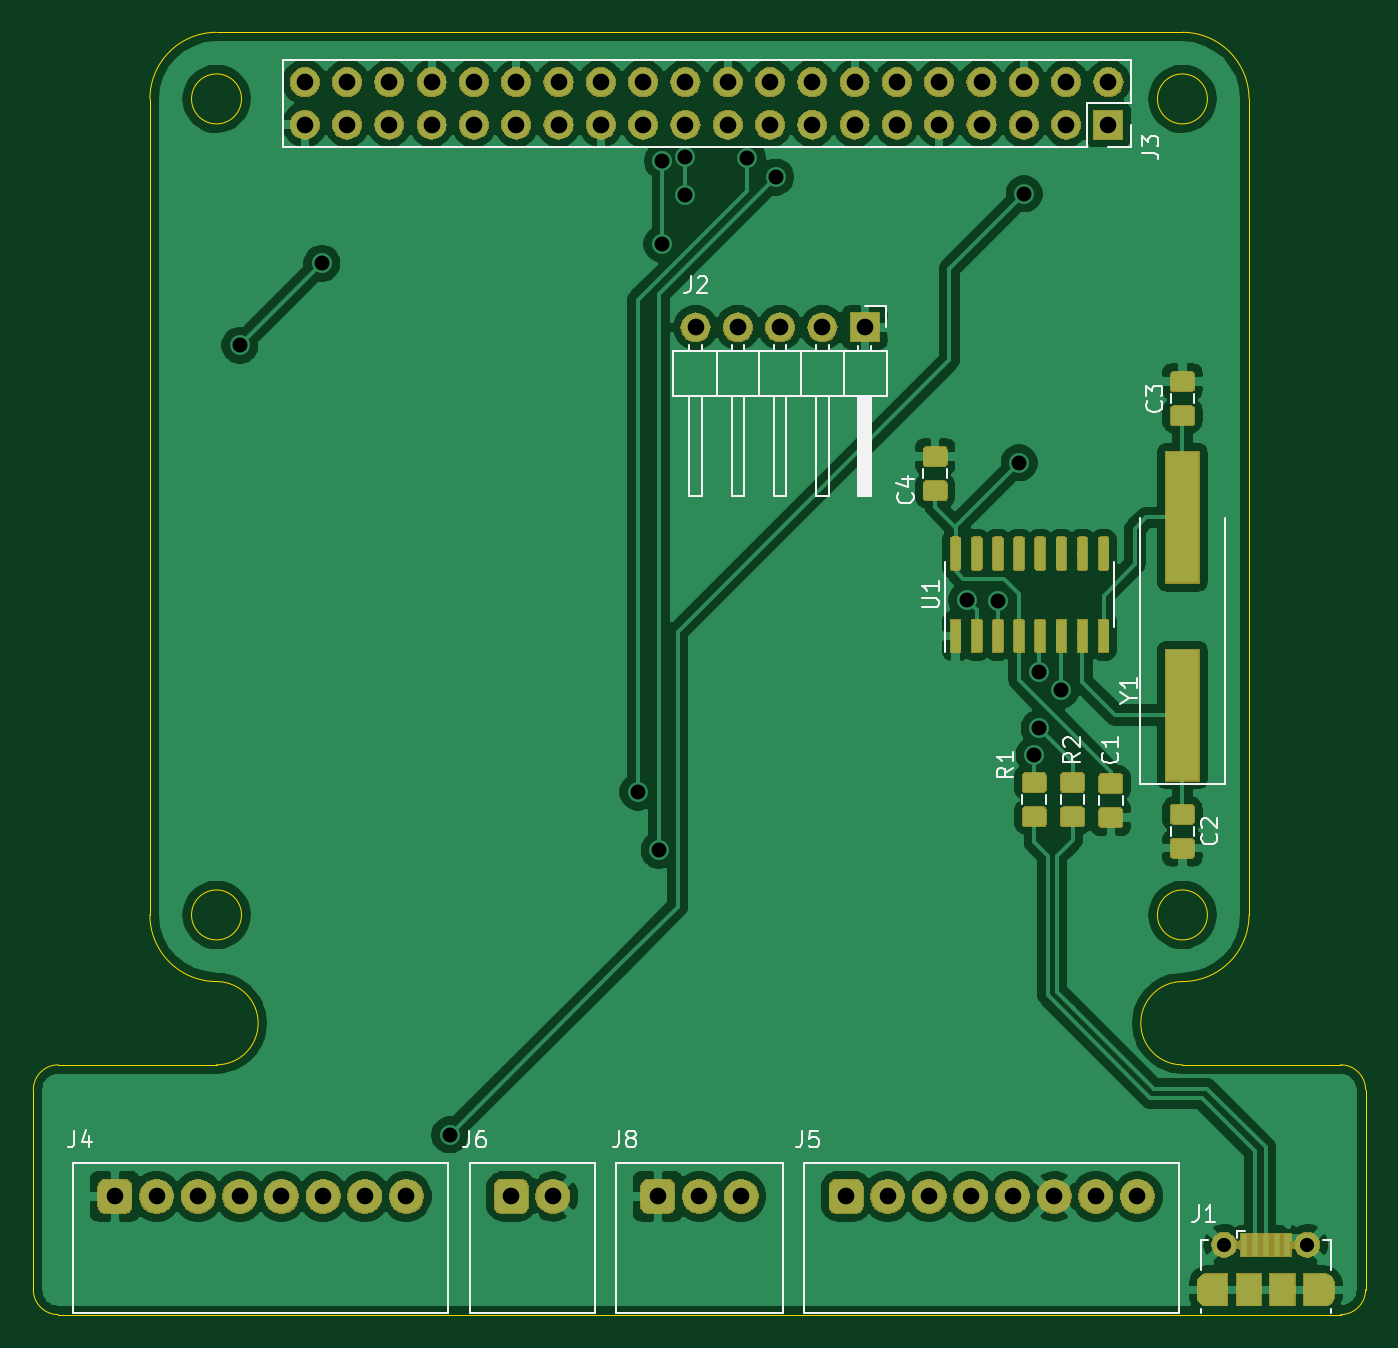
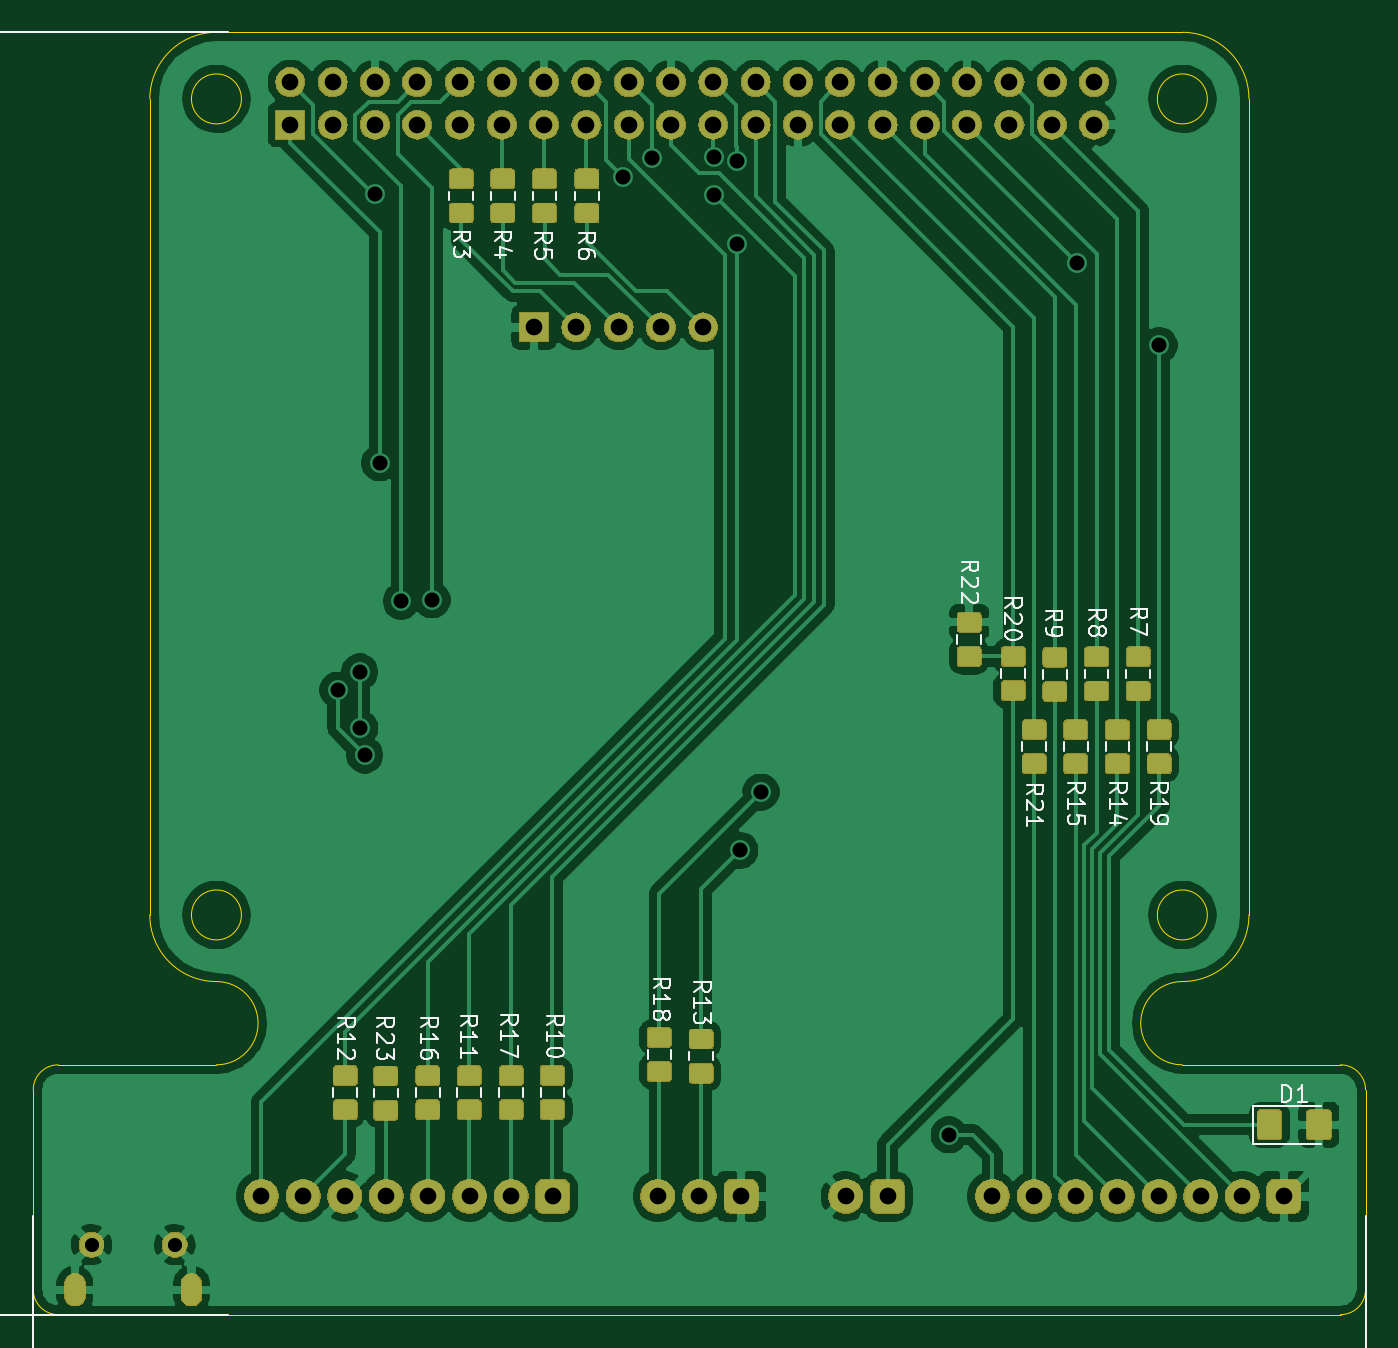
Circuit board: 11 layer files. Board 80.0 x 77.0 mm.
- bottom_copper: GreengrassEntryHardware-B_Cu.gbr (208457 bytes)
- bottom_mask: GreengrassEntryHardware-B_Mask.gbr (124884 bytes)
- paste: GreengrassEntryHardware-B_Paste.gbr (81008 bytes)
- bottom_silk: GreengrassEntryHardware-B_SilkS.gbr (28827 bytes)
- outline: GreengrassEntryHardware-Edge_Cuts.gbr (1933 bytes)
- top_copper: GreengrassEntryHardware-F_Cu.gbr (207580 bytes)
- top_mask: GreengrassEntryHardware-F_Mask.gbr (110779 bytes)
- paste: GreengrassEntryHardware-F_Paste.gbr (51715 bytes)
- top_silk: GreengrassEntryHardware-F_SilkS.gbr (13410 bytes)
- drill: GreengrassEntryHardware-NPTH.drl (295 bytes)
- drill: GreengrassEntryHardware-PTH.drl (1824 bytes)

=== bottom_copper: GreengrassEntryHardware-B_Cu.gbr (208457 bytes, source omitted) ===
=== bottom_mask: GreengrassEntryHardware-B_Mask.gbr (124884 bytes, source omitted) ===
=== paste: GreengrassEntryHardware-B_Paste.gbr (81008 bytes, source omitted) ===
=== bottom_silk: GreengrassEntryHardware-B_SilkS.gbr (28827 bytes, source omitted) ===
=== outline: GreengrassEntryHardware-Edge_Cuts.gbr ===
%TF.GenerationSoftware,KiCad,Pcbnew,(5.1.2-1)-1*%
%TF.CreationDate,2019-08-17T10:29:18+10:00*%
%TF.ProjectId,GreengrassEntryHardware,47726565-6e67-4726-9173-73456e747279,v1.0*%
%TF.SameCoordinates,Original*%
%TF.FileFunction,Profile,NP*%
%FSLAX46Y46*%
G04 Gerber Fmt 4.6, Leading zero omitted, Abs format (unit mm)*
G04 Created by KiCad (PCBNEW (5.1.2-1)-1) date 2019-08-17 10:29:18*
%MOMM*%
%LPD*%
G04 APERTURE LIST*
%ADD10C,0.050000*%
G04 APERTURE END LIST*
D10*
X109800000Y-131600000D02*
X186800000Y-131600000D01*
X108300000Y-118100000D02*
X108300000Y-130100000D01*
X109800000Y-116600000D02*
X119300000Y-116600000D01*
X109800000Y-131600000D02*
G75*
G02X108300000Y-130100000I0J1500000D01*
G01*
X108300000Y-118100000D02*
G75*
G02X109800000Y-116600000I1500000J0D01*
G01*
X188300000Y-118100000D02*
X188300000Y-130100000D01*
X177300000Y-116600000D02*
X186800000Y-116600000D01*
X186800000Y-116600000D02*
G75*
G02X188300000Y-118100000I0J-1500000D01*
G01*
X188300000Y-130100000D02*
G75*
G02X186800000Y-131600000I-1500000J0D01*
G01*
X177300000Y-116600000D02*
G75*
G02X177300000Y-111600000I0J2500000D01*
G01*
X119300000Y-111600000D02*
G75*
G02X119300000Y-116600000I0J-2500000D01*
G01*
X119300000Y-54600000D02*
X177300000Y-54600000D01*
X115300000Y-107600000D02*
X115300000Y-58600000D01*
X181300000Y-58600000D02*
X181300000Y-107600000D01*
X119300000Y-111600000D02*
G75*
G02X115300000Y-107600000I0J4000000D01*
G01*
X181300000Y-107600000D02*
G75*
G02X177300000Y-111600000I-4000000J0D01*
G01*
X177300000Y-54600000D02*
G75*
G02X181300000Y-58600000I0J-4000000D01*
G01*
X115300000Y-58600000D02*
G75*
G02X119300000Y-54600000I4000000J0D01*
G01*
X120800000Y-107600000D02*
G75*
G03X120800000Y-107600000I-1500000J0D01*
G01*
X178800000Y-107600000D02*
G75*
G03X178800000Y-107600000I-1500000J0D01*
G01*
X178800000Y-58600000D02*
G75*
G03X178800000Y-58600000I-1500000J0D01*
G01*
X120800000Y-58600000D02*
G75*
G03X120800000Y-58600000I-1500000J0D01*
G01*
M02*

=== top_copper: GreengrassEntryHardware-F_Cu.gbr (207580 bytes, source omitted) ===
=== top_mask: GreengrassEntryHardware-F_Mask.gbr (110779 bytes, source omitted) ===
=== paste: GreengrassEntryHardware-F_Paste.gbr (51715 bytes, source omitted) ===
=== top_silk: GreengrassEntryHardware-F_SilkS.gbr (13410 bytes, source omitted) ===
=== drill: GreengrassEntryHardware-NPTH.drl ===
M48
; DRILL file {KiCad (5.1.2-1)-1} date Saturday, 17 August 2019 at 10:30:51 am
; FORMAT={-:-/ absolute / inch / decimal}
; #@! TF.CreationDate,2019-08-17T10:30:51+10:00
; #@! TF.GenerationSoftware,Kicad,Pcbnew,(5.1.2-1)-1
; #@! TF.FileFunction,NonPlated,1,2,NPTH
FMAT,2
INCH
%
G90
G05
T0
M30

=== drill: GreengrassEntryHardware-PTH.drl ===
M48
; DRILL file {KiCad (5.1.2-1)-1} date Saturday, 17 August 2019 at 10:30:51 am
; FORMAT={-:-/ absolute / inch / decimal}
; #@! TF.CreationDate,2019-08-17T10:30:51+10:00
; #@! TF.GenerationSoftware,Kicad,Pcbnew,(5.1.2-1)-1
; #@! TF.FileFunction,Plated,1,2,PTH
FMAT,2
INCH
T1C0.0236
T2C0.0335
T3C0.0354
T4C0.0394
%
G90
G05
T2
X7.0787Y-5.0157
X7.2756Y-5.0157
T3
X4.752Y-2.8898
X4.9459Y-2.6959
X5.248Y-4.7559
X5.6929Y-3.9459
X5.7431Y-4.0837
X5.75Y-2.6496
X5.7508Y-2.454
X5.8041Y-2.5335
X5.8051Y-2.4449
X5.9518Y-2.4459
X6.0187Y-2.4921
X6.4705Y-3.4911
X6.5433Y-3.4951
X6.5945Y-3.1673
X6.6063Y-2.5315
X6.6299Y-3.8583
X6.6416Y-3.7951
X6.6417Y-3.6614
X6.6929Y-3.7047
T4
X5.3937Y-4.9016
X5.4921Y-4.9016
X5.8293Y-2.8474
X5.9293Y-2.8474
X6.0293Y-2.8474
X6.1293Y-2.8474
X6.2293Y-2.8474
X4.9055Y-2.2677
X4.9055Y-2.3677
X5.0055Y-2.2677
X5.0055Y-2.3677
X5.1055Y-2.2677
X5.1055Y-2.3677
X5.2055Y-2.2677
X5.2055Y-2.3677
X5.3055Y-2.2677
X5.3055Y-2.3677
X5.4055Y-2.2677
X5.4055Y-2.3677
X5.5055Y-2.2677
X5.5055Y-2.3677
X5.6055Y-2.2677
X5.6055Y-2.3677
X5.7055Y-2.2677
X5.7055Y-2.3677
X5.8055Y-2.2677
X5.8055Y-2.3677
X5.9055Y-2.2677
X5.9055Y-2.3677
X6.0055Y-2.2677
X6.0055Y-2.3677
X6.1055Y-2.2677
X6.1055Y-2.3677
X6.2055Y-2.2677
X6.2055Y-2.3677
X6.3055Y-2.2677
X6.3055Y-2.3677
X6.4055Y-2.2677
X6.4055Y-2.3677
X6.5055Y-2.2677
X6.5055Y-2.3677
X6.6055Y-2.2677
X6.6055Y-2.3677
X6.7055Y-2.2677
X6.7055Y-2.3677
X6.8055Y-2.2677
X6.8055Y-2.3677
X4.4567Y-4.9016
X4.5551Y-4.9016
X4.6535Y-4.9016
X4.752Y-4.9016
X4.8504Y-4.9016
X4.9488Y-4.9016
X5.0472Y-4.9016
X5.1457Y-4.9016
X6.185Y-4.9016
X6.2835Y-4.9016
X6.3819Y-4.9016
X6.4803Y-4.9016
X6.5787Y-4.9016
X6.6772Y-4.9016
X6.7756Y-4.9016
X6.874Y-4.9016
X5.7402Y-4.9016
X5.8386Y-4.9016
X5.937Y-4.9016
T1
G00X7.0394Y-5.1358
M15
G01X7.0394Y-5.1083
M16
G05
G00X7.315Y-5.1083
M15
G01X7.315Y-5.1358
M16
G05
T0
M30

